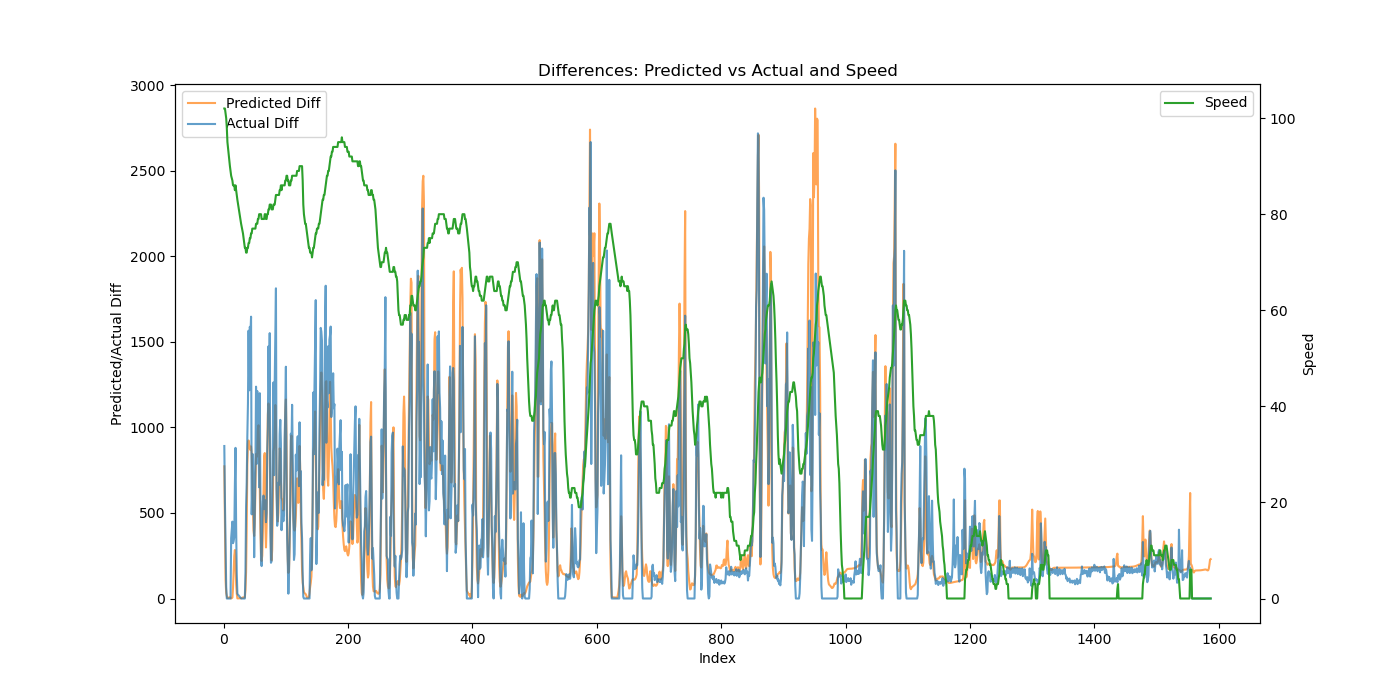

The data file committed next to this chart (first rows):
Speed, Actual, Predicted, Predicted_Diff, Actual_Diff
102, 891.7, 1192, 772.8, 891.7
102, 1454, 1609, 417.8, 561.8
101, 1770, 1718, 108.8, 316.5
100, 1838, 1751, 32.53, 68.16
98, 1838, 1765, 14.09, 0.0
95, 1838, 1768, 3.504, 0.0
90, 1838, 1737, 7.059, 0.0
89, 1838, 1742, 4.673, 0.0
88, 2191, 1742, 0.0325, 353
87, 2906, 1741, 4.891, 449.5
86, 3230, 1804, 63.33, 323.7
86, 3565, 1960, 155.7, 335.5
86, 3924, 2209, 249.5, 358.9
85, 4590, 2493, 283.5, 665.9
86, 5471, 2727, 234.3, 881
85, 5891, 2810, 83.39, 419.8
84, 6039, 2839, 28.67, 148.2
83, 6066, 2839, 0.5014, 27.37
78, 6066, 2773, 1.526, 0.0
76, 6066, 2777, 6.502, 0.0
75, 6066, 2781, 4.341, 0.0
73, 6066, 2786, 7.371, 0.0
73, 6218, 2835, 49.09, 151.2
72, 6756, 2992, 156.7, 538.0
72, 7432, 3415, 423.4, 676.5
73, 8379, 4199, 783.2, 947.0
73, 9520, 5106, 907.4, 1140
74, 11086, 6030, 924.3, 1566
74, 12303, 6932, 901.7, 1217
75, 13892, 7810, 878, 1589
75, 15438, 8678, 868, 1546
76, 17086, 9567, 889.1, 1648
76, 17578, 10416, 849.3, 492.2
77, 18213, 11143, 726.8, 634.7
77, 19056, 11669, 525.6, 843.1
77, 19699, 12067, 398.2, 643.2
77, 19941, 12433, 365.8, 241.4
77, 20463, 12869, 435.9, 522.6
77, 21221, 13511, 641.7, 757.8
78, 22460, 14356, 845.3, 1239
78, 23247, 15183, 827.5, 787.5
78, 24460, 16036, 852.4, 1213
79, 25577, 17029, 993.1, 1117
79, 26503, 18042, 1013, 926.6
80, 27154, 18921, 879.3, 650.5
80, 28354, 19546, 625.1, 1201
80, 29003, 19955, 408.7, 648.4
80, 29229, 20226, 271.1, 225.8
79, 29418, 20445, 219.2, 189.6
79, 29863, 20696, 251.1, 445.2
79, 30433, 21086, 389.1, 569.6
79, 31035, 21700, 614.1, 602.0
79, 31558, 22525, 825.6, 522.5
80, 32114, 23376, 850.6, 556.7
80, 32688, 23809, 433.5, 573.8
79, 33134, 24108, 298.6, 446.3
79, 33631, 24532, 423.6, 497.2
80, 34486, 25379, 847.6, 855
80, 35486, 26454, 1074, 999.6
81, 36961, 27594, 1140, 1475
... 1,500 more rows
